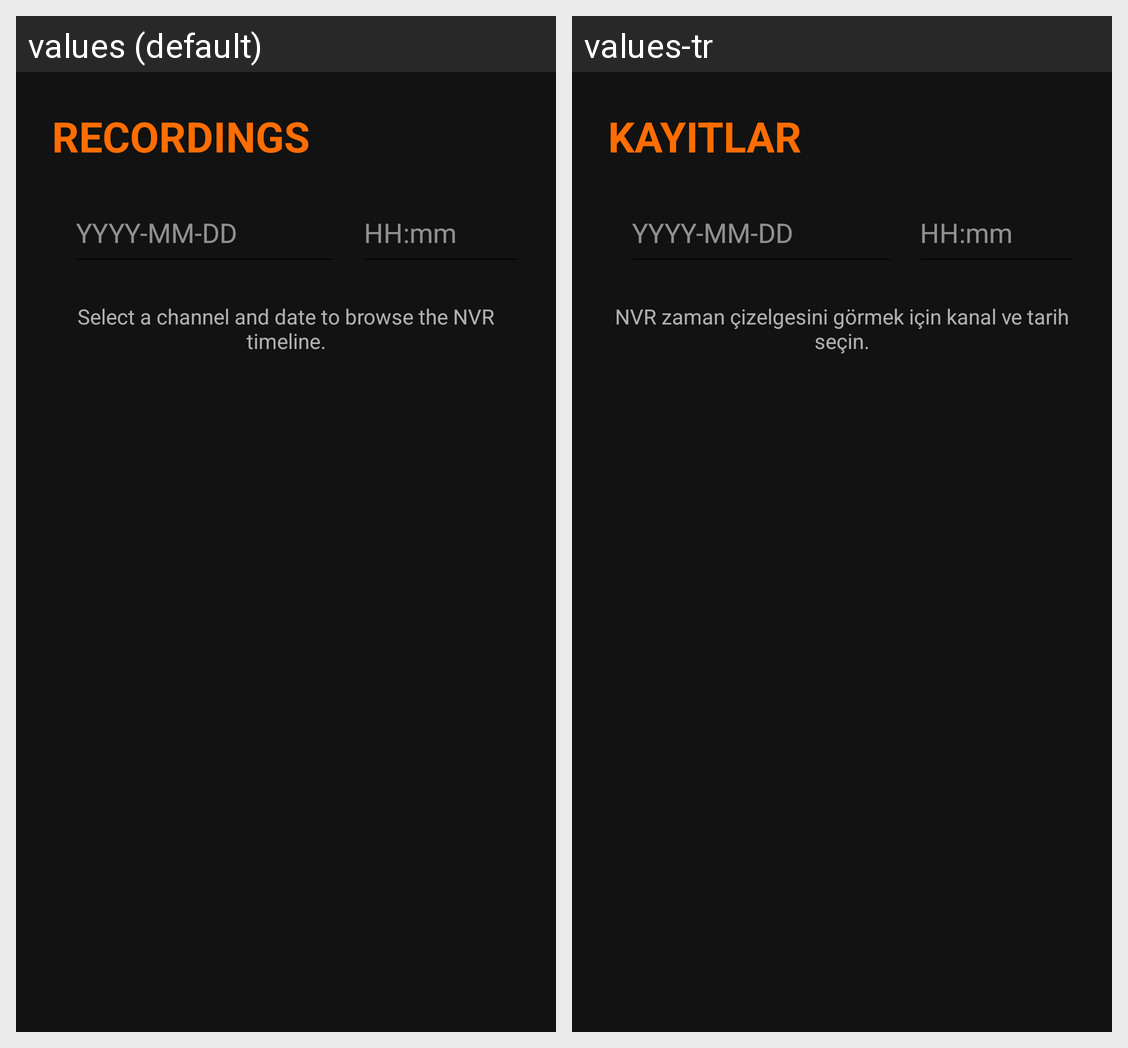

The same Android screen rendered under two of its app's locales, left to right. List the strings drawn on it with the default value and each locale's translation.
Android screen res/layout/activity_recordings.xml rendered under 2 locales, left to right: values (default), values-tr. Device: Nexus 5 (rendered at 1080×1920; each locale shown at half size, 540×960, under a caption strip naming it); theme Theme.AladinCamViewer.
Strings drawn on this screen, with the default value and each locale's value (text and hints the layout hard-codes, and strings that could not be matched under every locale, appear in the picture but are not listed):

recordings_title
  values: RECORDINGS
  values-tr: KAYITLAR

select_date_to_search
  values: Select a channel and date to browse the NVR timeline.
  values-tr: NVR zaman çizelgesini görmek için kanal ve tarih seçin.
